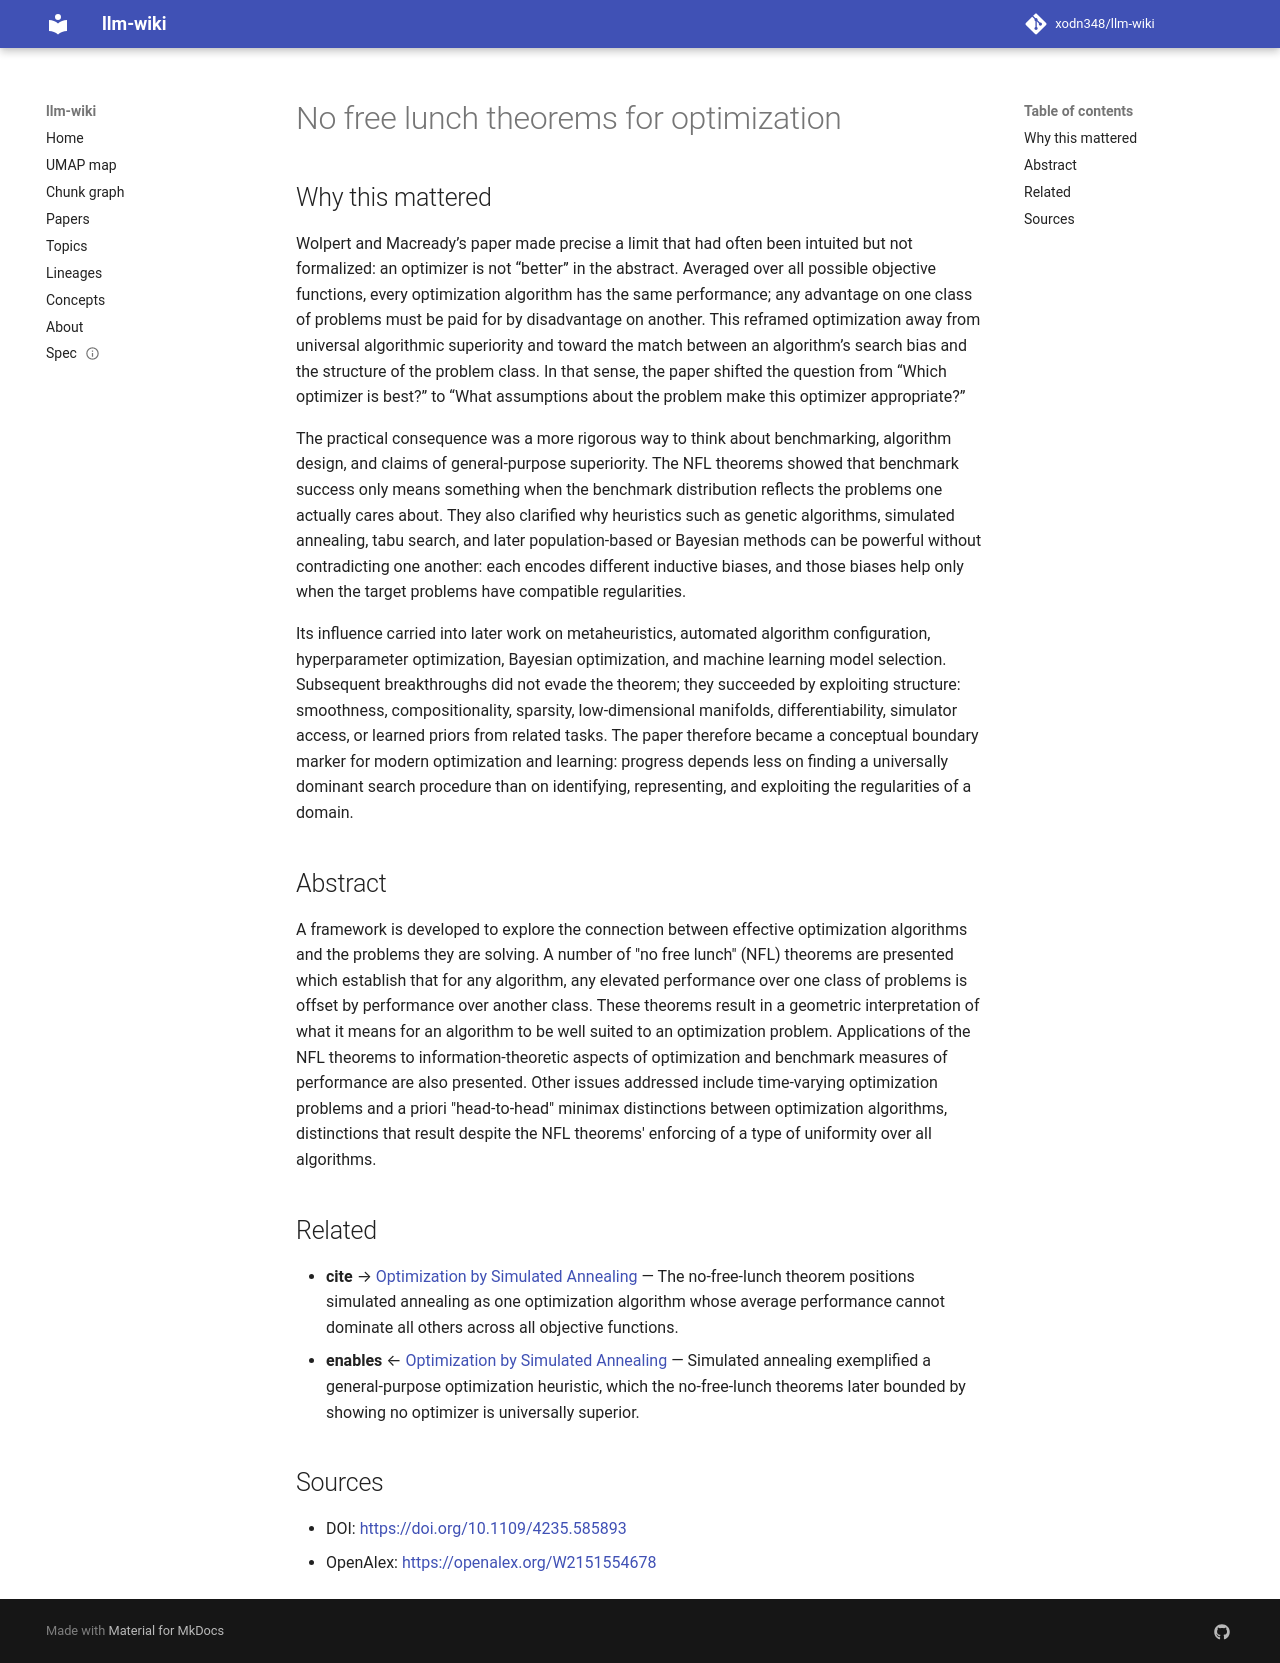

repository: xodn348/llm-wiki · page: paper/10_1109_4235_585893/index.html · generator: mkdocs

---
title: No free lunch theorems for optimization
doi: 10.1109/4235.585893
openalex_id: https://openalex.org/W2151554678
year: 1997
venue: IEEE Transactions on Evolutionary Computation
authors: David H. Wolpert, William G. Macready
citations: 13827
fleming_tier: true
concepts:
- Minimax
- Optimization problem
- Mathematical optimization
- Class (philosophy)
- A priori and a posteriori
- Mathematics
- Interpretation (philosophy)
- Computer science
- L-reduction
- Algorithm
---

# No free lunch theorems for optimization

## Why this mattered

Wolpert and Macready’s paper made precise a limit that had often been intuited but not formalized: an optimizer is not “better” in the abstract. Averaged over all possible objective functions, every optimization algorithm has the same performance; any advantage on one class of problems must be paid for by disadvantage on another. This reframed optimization away from universal algorithmic superiority and toward the match between an algorithm’s search bias and the structure of the problem class. In that sense, the paper shifted the question from “Which optimizer is best?” to “What assumptions about the problem make this optimizer appropriate?”

The practical consequence was a more rigorous way to think about benchmarking, algorithm design, and claims of general-purpose superiority. The NFL theorems showed that benchmark success only means something when the benchmark distribution reflects the problems one actually cares about. They also clarified why heuristics such as genetic algorithms, simulated annealing, tabu search, and later population-based or Bayesian methods can be powerful without contradicting one another: each encodes different inductive biases, and those biases help only when the target problems have compatible regularities.

Its influence carried into later work on metaheuristics, automated algorithm configuration, hyperparameter optimization, Bayesian optimization, and machine learning model selection. Subsequent breakthroughs did not evade the theorem; they succeeded by exploiting structure: smoothness, compositionality, sparsity, low-dimensional manifolds, differentiability, simulator access, or learned priors from related tasks. The paper therefore became a conceptual boundary marker for modern optimization and learning: progress depends less on finding a universally dominant search procedure than on identifying, representing, and exploiting the regularities of a domain.

## Abstract

A framework is developed to explore the connection between effective optimization algorithms and the problems they are solving. A number of "no free lunch" (NFL) theorems are presented which establish that for any algorithm, any elevated performance over one class of problems is offset by performance over another class. These theorems result in a geometric interpretation of what it means for an algorithm to be well suited to an optimization problem. Applications of the NFL theorems to information-theoretic aspects of optimization and benchmark measures of performance are also presented. Other issues addressed include time-varying optimization problems and a priori "head-to-head" minimax distinctions between optimization algorithms, distinctions that result despite the NFL theorems' enforcing of a type of uniformity over all algorithms.


## Related

- **cite** → [Optimization by Simulated Annealing](10_1126_science_220_4598_671.md) — The no-free-lunch theorem positions simulated annealing as one optimization algorithm whose average performance cannot dominate all others across all objective functions.
- **enables** ← [Optimization by Simulated Annealing](10_1126_science_220_4598_671.md) — Simulated annealing exemplified a general-purpose optimization heuristic, which the no-free-lunch theorems later bounded by showing no optimizer is universally superior.


## Sources

- DOI: [https://doi.org/10.1109/4235.585893](https://doi.org/10.1109/4235.585893)
- OpenAlex: [https://openalex.org/W2151554678](https://openalex.org/W2151554678)
